Dataset: data (GitHub, finknj/ChessMate). Classes: blue bishop, blue king, blue knight, blue pawn, blue queen, blue rook, temp, yellow bishop, yellow king, yellow knight, yellow pawn, yellow queen, yellow rook.

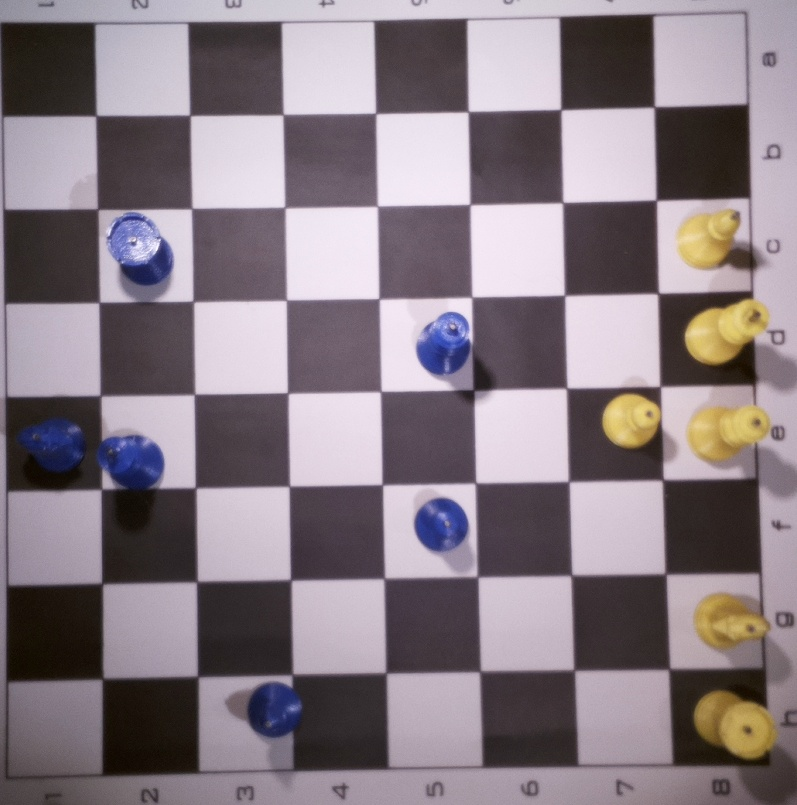
Label: temp

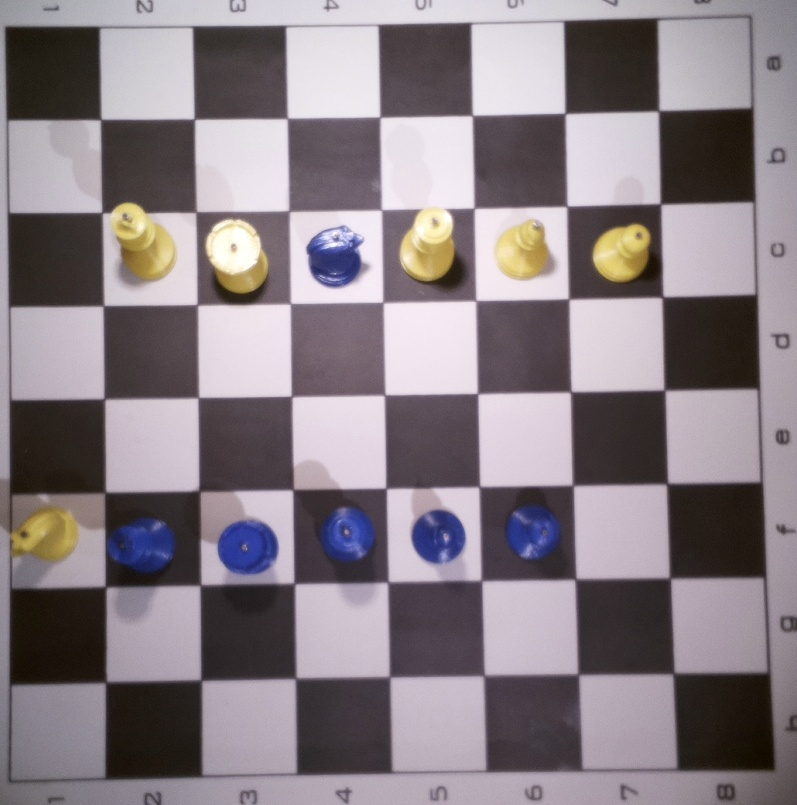
Label: temp

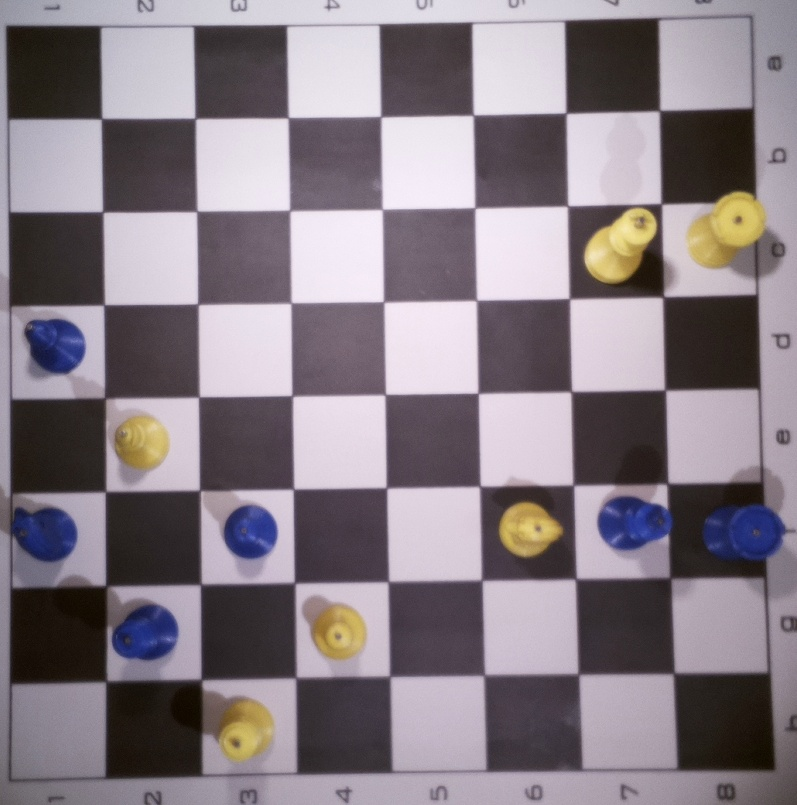
Label: temp

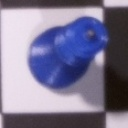
Label: blue queen

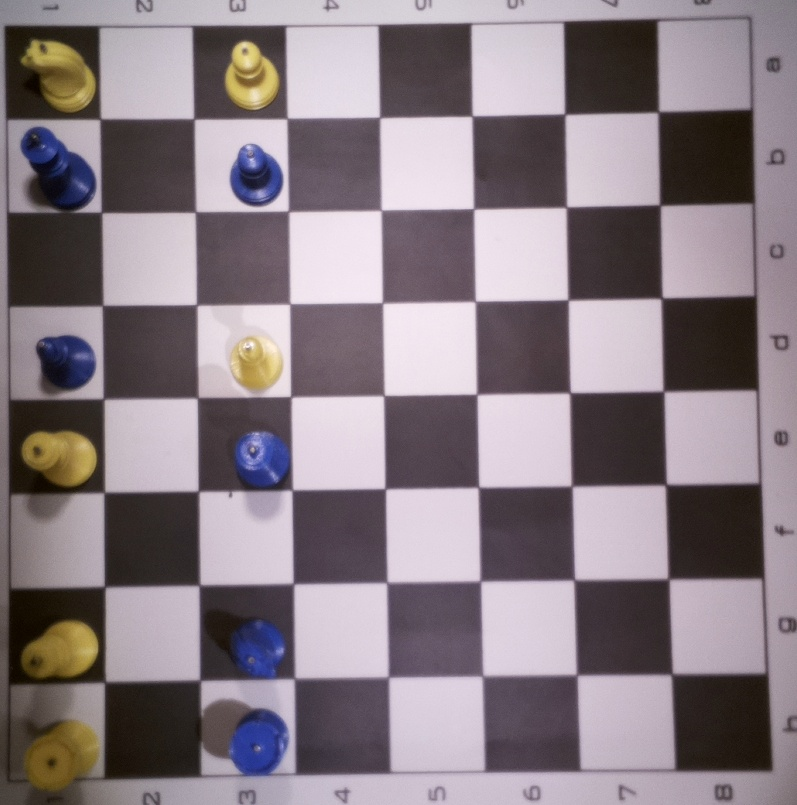
Label: temp

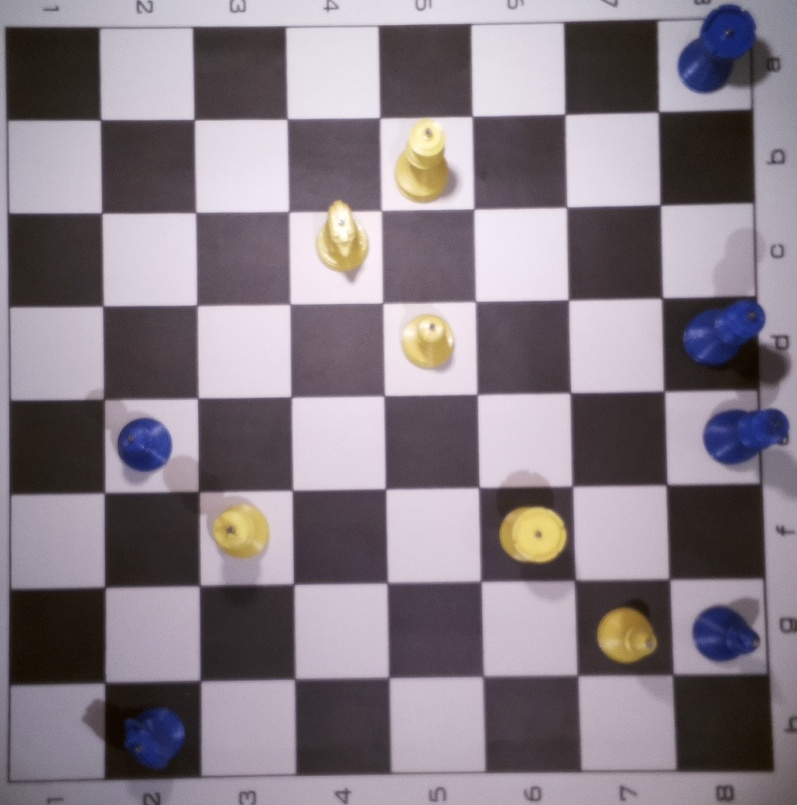
Label: temp
